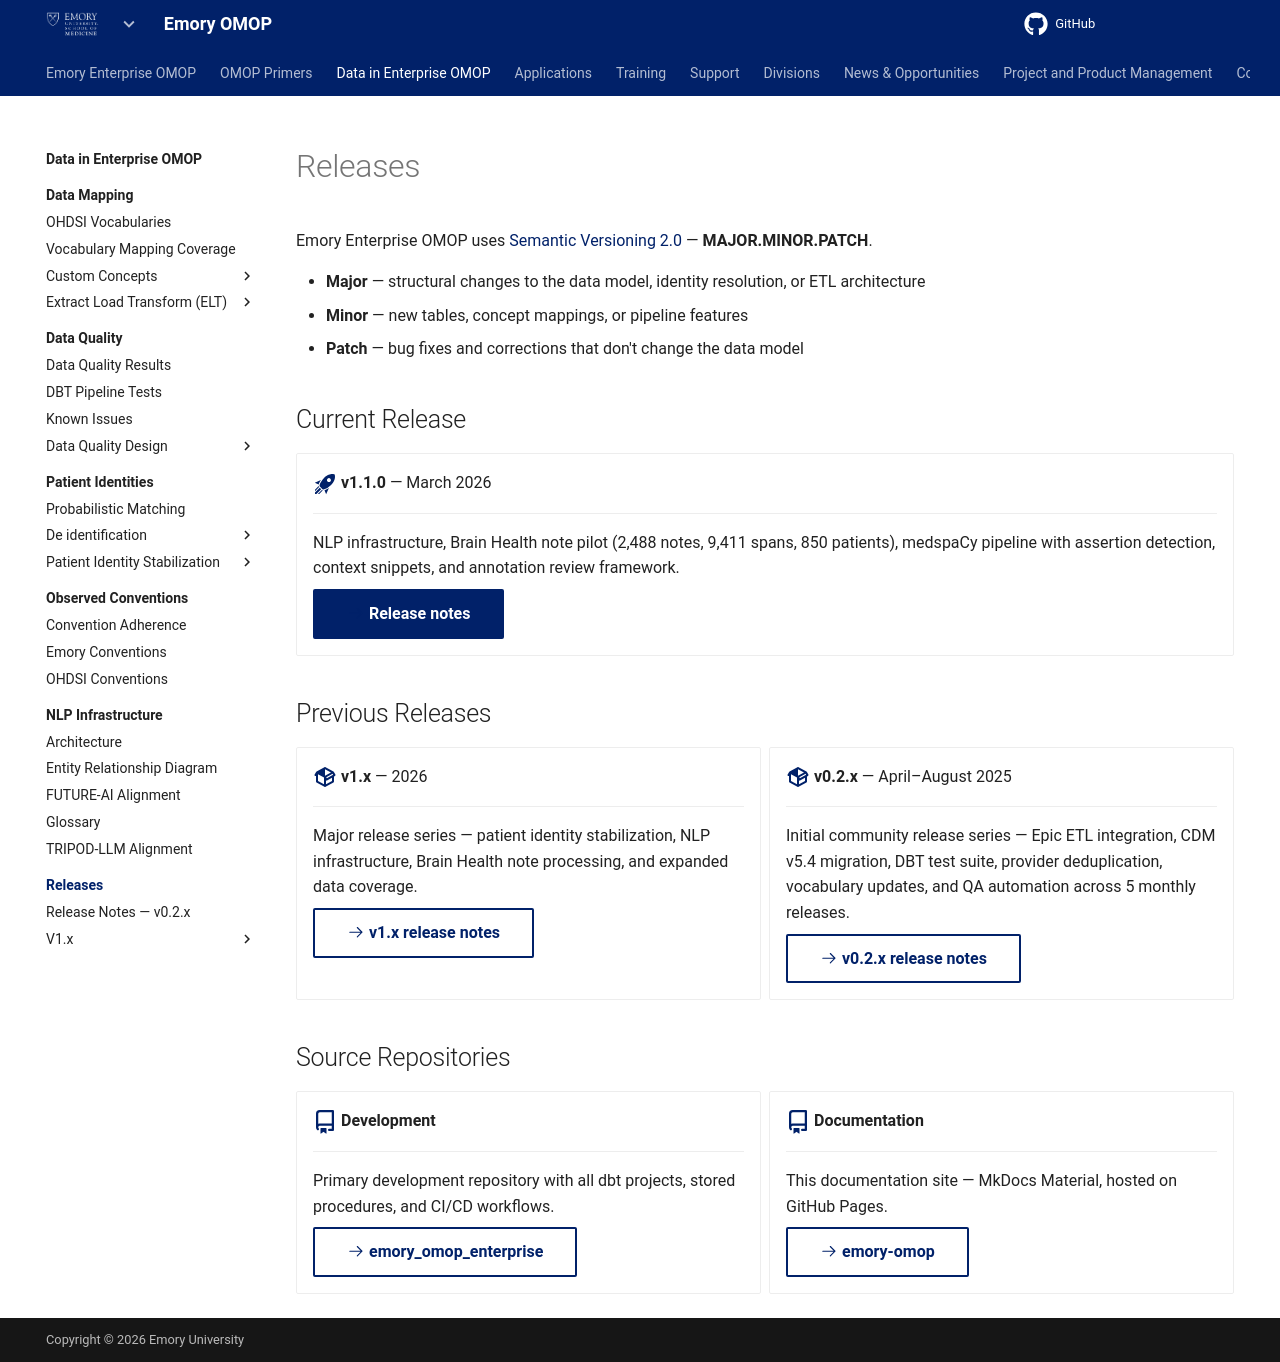

repository: Emory-OMOP/info · page: Data in Enterprise OMOP/Releases/index.html · generator: mkdocs

---
hide:
  - footer
title: Releases
---

# Releases

Emory Enterprise OMOP uses [Semantic Versioning 2.0](https://semver.org/) — **MAJOR.MINOR.PATCH**.

- **Major** — structural changes to the data model, identity resolution, or ETL architecture
- **Minor** — new tables, concept mappings, or pipeline features
- **Patch** — bug fixes and corrections that don't change the data model

## Current Release

<div class="grid cards" markdown>

-   :material-rocket-launch:{ .lg .middle } **v1.1.0** — March 2026

    ---

    NLP infrastructure, Brain Health note pilot (2,488 notes, 9,411 spans, 850 patients), medspaCy pipeline with assertion detection, context snippets, and annotation review framework.

    [:octicons-arrow-right-24: Release notes](v1.x/v1.1.0/index.md){ .md-button .md-button--primary }

</div>

## Previous Releases

<div class="grid cards" markdown>

-   :material-package-variant:{ .lg .middle } **v1.x** — 2026

    ---

    Major release series — patient identity stabilization, NLP infrastructure, Brain Health note processing, and expanded data coverage.

    [:octicons-arrow-right-24: v1.x release notes](v1.x/index.md){ .md-button }

-   :material-package-variant:{ .lg .middle } **v0.2.x** — April–August 2025

    ---

    Initial community release series — Epic ETL integration, CDM v5.4 migration, DBT test suite, provider deduplication, vocabulary updates, and QA automation across 5 monthly releases.

    [:octicons-arrow-right-24: v0.2.x release notes](v0.2.x/index.md){ .md-button }

</div>

## Source Repositories

<div class="grid cards" markdown>

-   :octicons-repo-16:{ .lg .middle } **Development**

    ---

    Primary development repository with all dbt projects, stored procedures, and CI/CD workflows.

    [:octicons-arrow-right-24: emory_omop_enterprise](https://github.com/EmoryDataSolutions/emory_omop_enterprise){ .md-button }

-   :octicons-repo-16:{ .lg .middle } **Documentation**

    ---

    This documentation site — MkDocs Material, hosted on GitHub Pages.

    [:octicons-arrow-right-24: emory-omop](https://github.com/Emory-OMOP/emory-omop){ .md-button }

</div>
